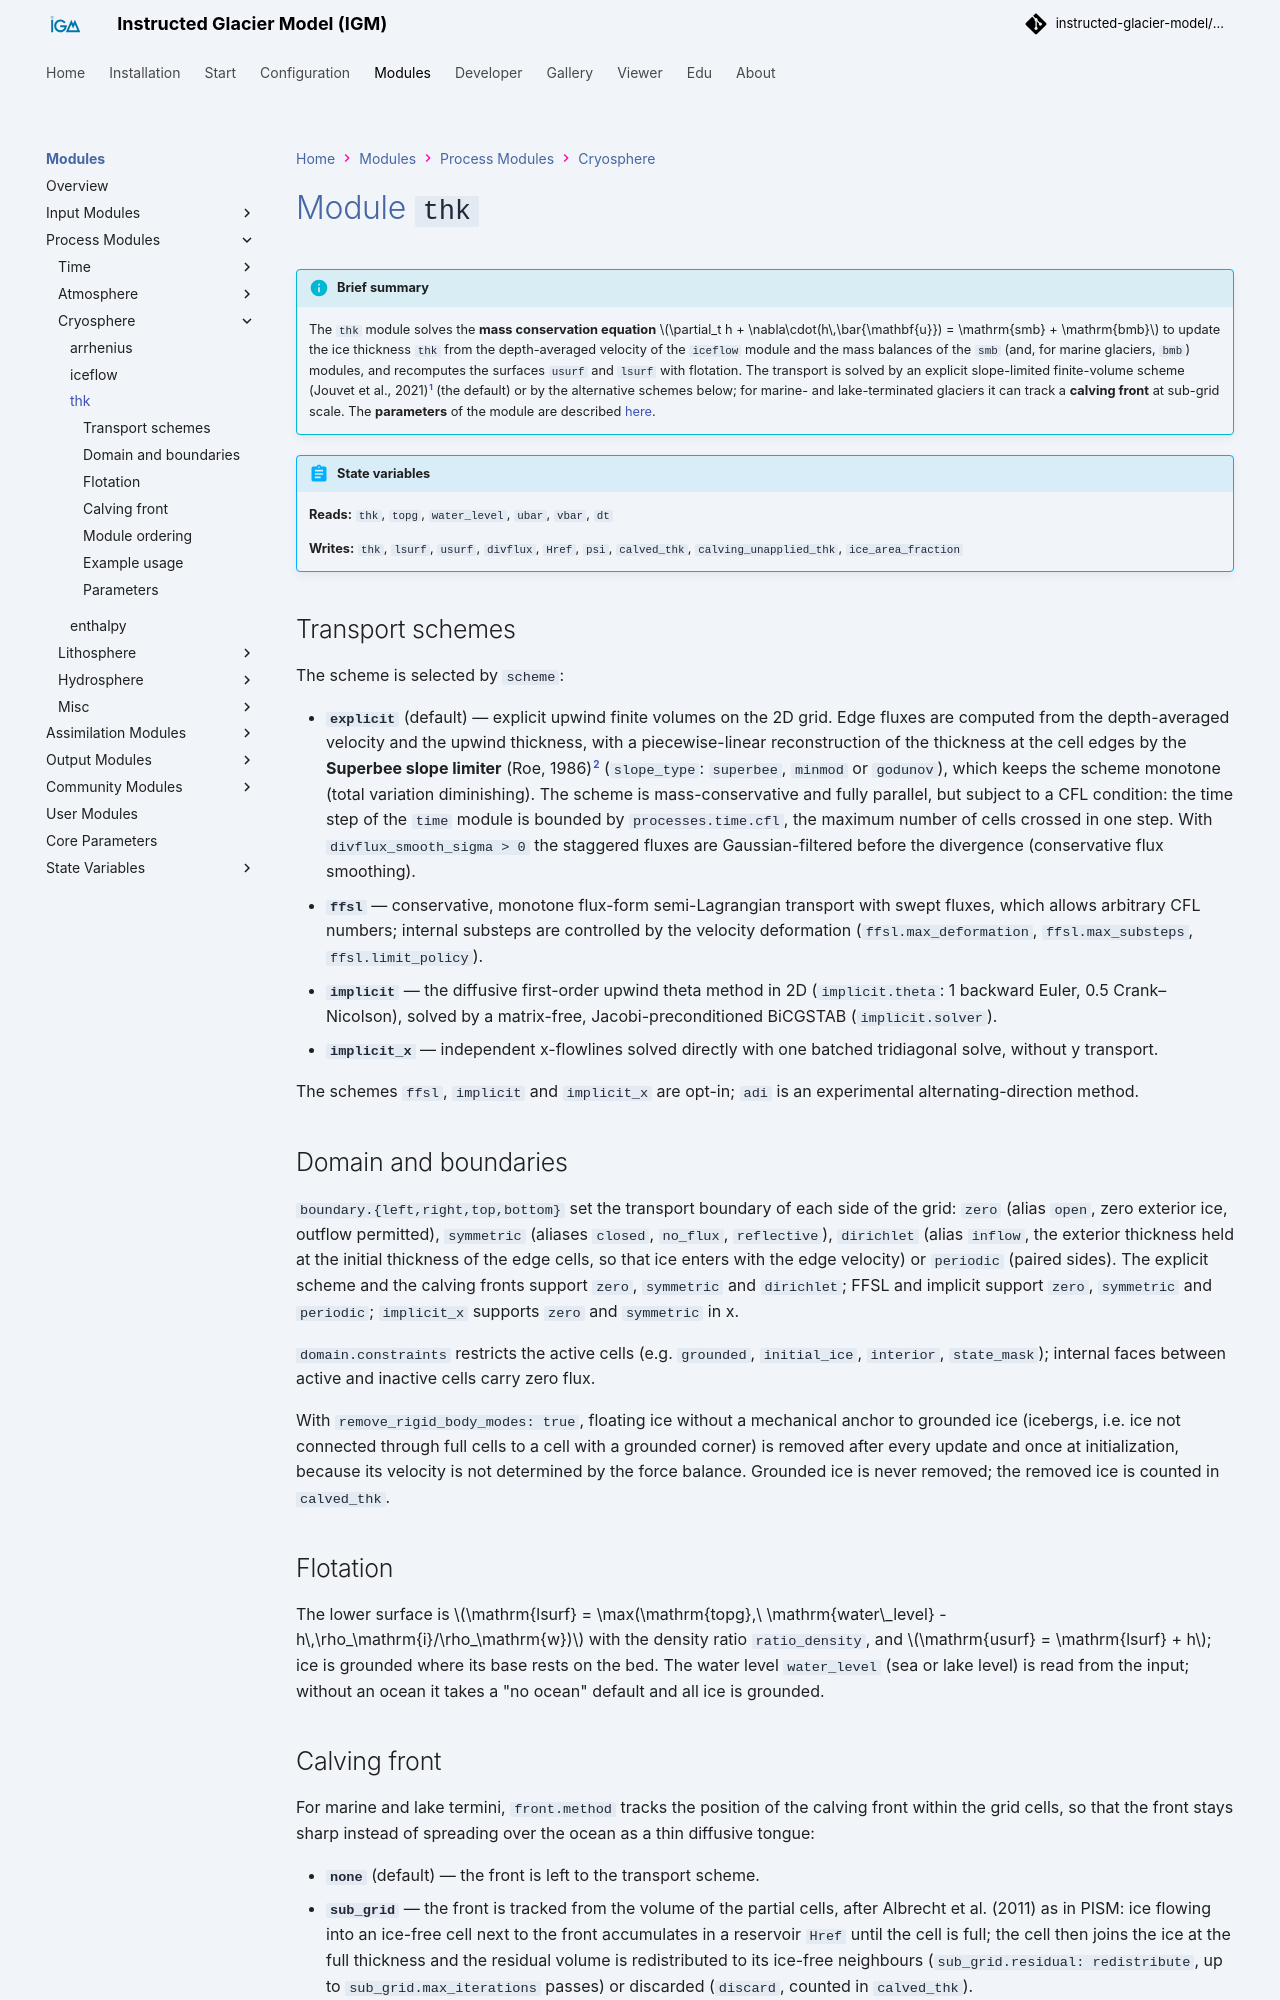

repository: instructed-glacier-model/igm-doc · page: latest/modules/processes/thk/index.html · generator: mkdocs

# Module `thk`

!!! info "Brief summary"

    The `thk` module solves the **mass conservation equation** $\partial_t h + \nabla\cdot(h\,\bar{\mathbf{u}}) = \mathrm{smb} + \mathrm{bmb}$ to update the ice thickness `thk` from the depth-averaged velocity of the `iceflow` module and the mass balances of the `smb` (and, for marine glaciers, `bmb`) modules, and recomputes the surfaces `usurf` and `lsurf` with flotation. The transport is solved by an explicit slope-limited finite-volume scheme [@Jouvet2021] (the default) or by the alternative schemes below; for marine- and lake-terminated glaciers it can track a **calving front** at sub-grid scale. The **parameters** of the module are described [here](#parameters).

{{ render_module_io("thk") }}

## Transport schemes

The scheme is selected by `scheme`:

- **`explicit`** (default) — explicit upwind finite volumes on the 2D grid. Edge fluxes are computed from the depth-averaged velocity and the upwind thickness, with a piecewise-linear reconstruction of the thickness at the cell edges by the **Superbee slope limiter** [@Roe1986] (`slope_type`: `superbee`, `minmod` or `godunov`), which keeps the scheme monotone (total variation diminishing). The scheme is mass-conservative and fully parallel, but subject to a CFL condition: the time step of the `time` module is bounded by `processes.time.cfl`, the maximum number of cells crossed in one step. With `divflux_smooth_sigma > 0` the staggered fluxes are Gaussian-filtered before the divergence (conservative flux smoothing).
- **`ffsl`** — conservative, monotone flux-form semi-Lagrangian transport with swept fluxes, which allows arbitrary CFL numbers; internal substeps are controlled by the velocity deformation (`ffsl.max_deformation`, `ffsl.max_substeps`, `ffsl.limit_policy`).
- **`implicit`** — the diffusive first-order upwind theta method in 2D (`implicit.theta`: 1 backward Euler, 0.5 Crank–Nicolson), solved by a matrix-free, Jacobi-preconditioned BiCGSTAB (`implicit.solver`).
- **`implicit_x`** — independent x-flowlines solved directly with one batched tridiagonal solve, without y transport.

The schemes `ffsl`, `implicit` and `implicit_x` are opt-in; `adi` is an experimental alternating-direction method.
